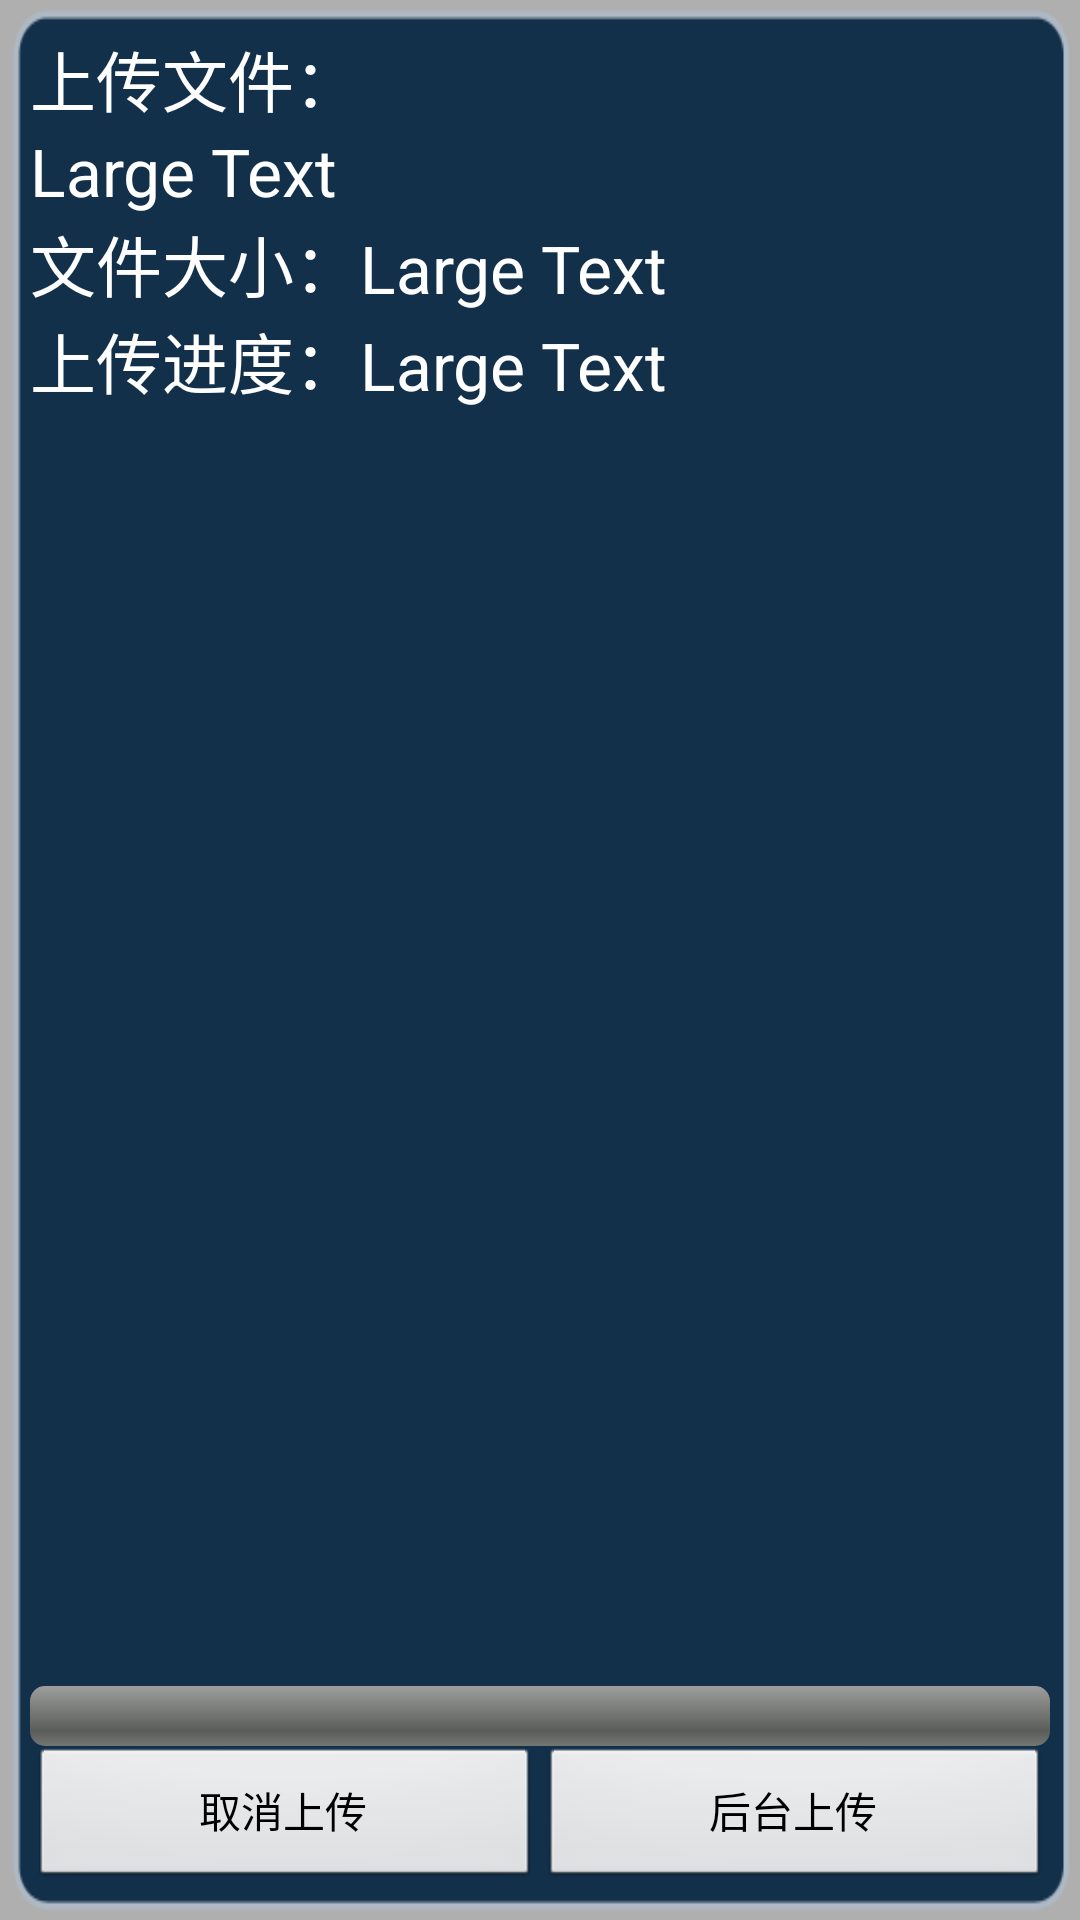

Layout XML and referenced resources for this Android screen:
<!-- AndroidManifest.xml: application theme Transparent -->
<!-- res/layout/fileupload.xml -->
<?xml version="1.0" encoding="utf-8"?>
<RelativeLayout xmlns:android="http://schemas.android.com/apk/res/android"
    android:id="@+id/RelativeLayout1"
    android:layout_width="match_parent"
    android:layout_height="match_parent"
    android:background="@drawable/bg_guide"
    android:orientation="vertical"
    android:padding="10dp" >

    <TextView
        android:id="@+id/textViewName"
        android:layout_width="wrap_content"
        android:layout_height="wrap_content"
        android:layout_alignParentLeft="true"
        android:layout_alignParentTop="true"
        android:text="上传文件："
        android:textAppearance="?android:attr/textAppearanceLarge" />

    <TextView
        android:id="@+id/textViewFileName"
        android:layout_width="wrap_content"
        android:layout_height="wrap_content"
        android:layout_alignParentLeft="true"
        android:layout_below="@+id/textViewName"
        android:text="Large Text"
        android:textAppearance="?android:attr/textAppearanceLarge" />

    <TextView
        android:id="@+id/textViewSize"
        android:layout_width="wrap_content"
        android:layout_height="wrap_content"
        android:layout_alignParentLeft="true"
        android:layout_below="@+id/textViewFileName"
        android:text="文件大小："
        android:textAppearance="?android:attr/textAppearanceLarge" />

    <TextView
        android:id="@+id/textViewProgress"
        android:layout_width="wrap_content"
        android:layout_height="wrap_content"
        android:layout_alignParentLeft="true"
        android:layout_below="@+id/textViewSize"
        android:text="上传进度："
        android:textAppearance="?android:attr/textAppearanceLarge" />

    <LinearLayout
        android:id="@+id/layoutButtons"
        android:layout_width="match_parent"
        android:layout_height="wrap_content"
        android:layout_alignParentBottom="true"
        android:orientation="horizontal" >

        <Button
            android:id="@+id/buttonCancel"
            android:layout_width="match_parent"
            android:layout_height="wrap_content"
            android:layout_weight="1"
            android:text="取消上传" />

        <Button
            android:id="@+id/buttonBackgroud"
            android:layout_width="match_parent"
            android:layout_height="wrap_content"
            android:layout_weight="1"
            android:text="后台上传" />

    </LinearLayout>

    <ProgressBar
        android:id="@+id/progressBar"
        style="?android:attr/progressBarStyleHorizontal"
        android:layout_width="match_parent"
        android:layout_height="wrap_content"
        android:layout_above="@id/layoutButtons"
        android:layout_alignParentLeft="true" />

    <TextView
        android:id="@+id/textViewFileSize"
        android:layout_width="wrap_content"
        android:layout_height="wrap_content"
        android:layout_alignBottom="@id/textViewSize"
        android:layout_toRightOf="@+id/textViewSize"
        android:text="Large Text"
        android:textAppearance="?android:attr/textAppearanceLarge" />

    <TextView
        android:id="@+id/textViewPercent"
        android:layout_width="wrap_content"
        android:layout_height="wrap_content"
        android:layout_alignBottom="@id/textViewProgress"
        android:layout_toRightOf="@+id/textViewProgress"
        android:text="Large Text"
        android:textAppearance="?android:attr/textAppearanceLarge" />

</RelativeLayout>
<!-- resources referenced by this layout -->
<resources>
  <!-- drawable bg_guide: png bitmap (drawable-hdpi, 2455 bytes) -->
  <style name="Transparent" parent="android:Theme">
          <item name="android:windowBackground">@color/transparent_background</item>
          <item name="android:windowNoTitle">true</item>
          <item name="android:windowIsTranslucent">true</item>
          <item name="android:windowAnimationStyle">@+android:style/Animation.Translucent</item>
      </style>
  <color name="transparent_background">#50000000</color>
</resources>
